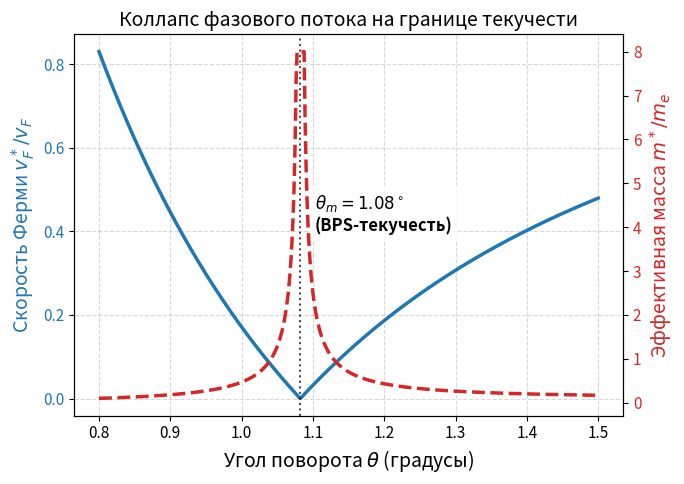
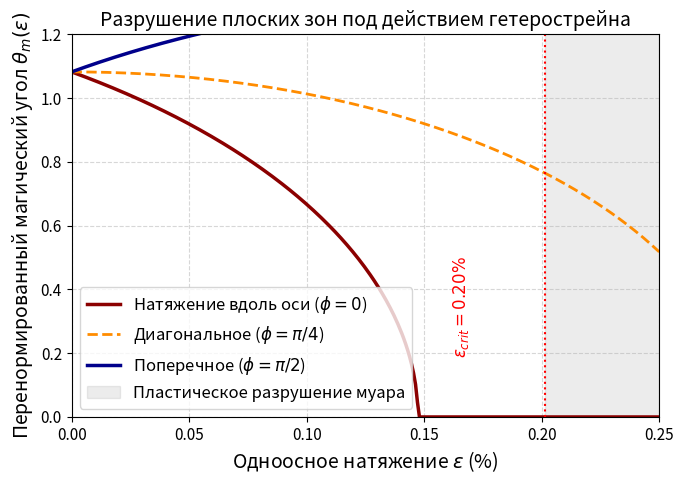
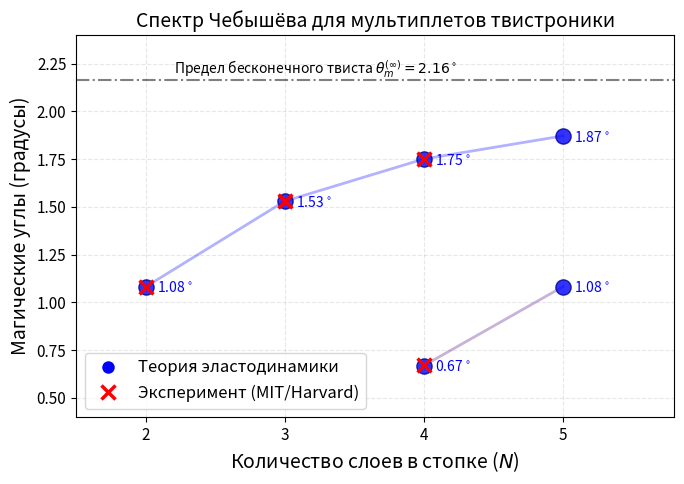

The matplotlib source for these figures, in order:
import numpy as np
import matplotlib.pyplot as plt
from matplotlib.lines import Line2D

# Установка красивого стиля для научных публикаций
plt.rcParams.update({
    'font.size': 12,
    'axes.labelsize': 14,
    'axes.titlesize': 14,
    'xtick.labelsize': 11,
    'ytick.labelsize': 11,
    'figure.titlesize': 14,
    'font.family': 'sans-serif'
})

# =====================================================================
# РИСУНОК 1: Коллапс скорости Ферми и расходимость массы (Раздел 3 и 4)
# =====================================================================
fig1, ax1 = plt.subplots(figsize=(7, 5))

theta = np.linspace(0.8, 1.5, 500)
theta_m = 1.0822
m_0 = 0.08

# Расчет v_F* / v_F и m* / m_e
v_f_ratio = np.abs(1 - (theta_m / theta)**2)
# Ограничим расходимость массы для адекватности графика
m_star = m_0 / np.clip(np.abs(1 - (theta_m / theta)**2), 0.01, None)

color = 'tab:blue'
ax1.set_xlabel(r'Угол поворота $\theta$ (градусы)')
ax1.set_ylabel(r'Скорость Ферми $v_F^* / v_F$', color=color)
line1 = ax1.plot(theta, v_f_ratio, color=color, lw=2.5, label=r'Скорость Ферми $v_F^*$')
ax1.tick_params(axis='y', labelcolor=color)
ax1.grid(True, linestyle='--', alpha=0.5)

ax2 = ax1.twinx()  
color = 'tab:red'
ax2.set_ylabel(r'Эффективная масса $m^* / m_e$', color=color)
line2 = ax2.plot(theta, m_star, color=color, lw=2.5, linestyle='--', label=r'Эффективная масса $m^*$')
ax2.tick_params(axis='y', labelcolor=color)

# Линия магического угла
ax1.axvline(x=theta_m, color='black', linestyle=':', alpha=0.7, lw=1.5)
ax1.text(theta_m + 0.02, 0.4, f'$\\theta_m = {theta_m:.2f}^\\circ$\n(BPS-текучесть)', 
         fontweight='bold', bbox=dict(facecolor='white', alpha=0.8, edgecolor='none'))

plt.title('Коллапс фазового потока на границе текучести')
fig1.tight_layout()
plt.savefig('fig1_flat_band_collapse.png', dpi=300)
plt.close()


# =====================================================================
# РИСУНОК 2: Критический гетерострейн и сдвиг магического угла (Раздел 6)
# =====================================================================
fig2, ax = plt.subplots(figsize=(7, 5))

strain = np.linspace(0, 0.25, 300)  # в процентах
eps_crit = 0.2013  # порог прочности по Губеру-фон Мизесу

# Формула анизотропного сдвига угла для разных направлений деформации (phi)
def theta_m_strain(eps, phi):
    val = 1 - (eps / eps_crit) * np.cos(2 * phi) - 0.5 * (eps / eps_crit)**2
    val = np.clip(val, 0, None)  # Физический предел разрушения зоны
    return theta_m * np.sqrt(val)

ax.plot(strain, theta_m_strain(strain, 0), label=r'Натяжение вдоль оси ($\phi = 0$)', lw=2.5, color='darkred')
ax.plot(strain, theta_m_strain(strain, np.pi/4), label=r'Диагональное ($\phi = \pi/4$)', lw=2, color='darkorange', linestyle='--')
ax.plot(strain, theta_m_strain(strain, np.pi/2), label=r'Поперечное ($\phi = \pi/2$)', lw=2.5, color='darkblue')

# Выделение зоны разрушения
ax.axvspan(eps_crit, 0.25, color='gray', alpha=0.15, label='Пластическое разрушение муара')
ax.axvline(x=eps_crit, color='red', linestyle=':', lw=1.5)
ax.text(eps_crit - 0.04, 0.2, f'$\\epsilon_{{crit}} = {eps_crit:.2f}\\%$', color='red', rotation=90, fontweight='bold')

ax.set_xlabel(r'Одноосное натяжение $\epsilon$ (%)')
ax.set_ylabel(r'Перенормированный магический угол $\theta_m(\epsilon)$')
ax.set_title('Разрушение плоских зон под действием гетерострейна')
ax.set_xlim(0, 0.25)
ax.set_ylim(0, 1.2)
ax.grid(True, linestyle='--', alpha=0.5)
ax.legend(loc='lower left')

fig2.tight_layout()
plt.savefig('fig2_heterostrain_limits.png', dpi=300)
plt.close()


# =====================================================================
# РИСУНОК 3: Спектральное дерево многослойных систем Чебышёва (Раздел 7)
# =====================================================================
fig3, ax = plt.subplots(figsize=(7, 5))

# Данные расчетов Чебышёва
layers = [2, 3, 4, 5]
# Карта углов для каждого N
angles_theory = {
    2: [1.082],
    3: [1.530],
    4: [1.751, 0.669],
    5: [1.872, 1.082]
}

# Экспериментальные точки для сопоставления
exp_data = [
    (2, 1.08, 'Bi-layer (Cao 2018)'),
    (3, 1.53, 'Tri-layer (Park 2021)'),
    (4, 1.75, '4-layer (Exp)'),
    (4, 0.67, '4-layer (Exp)'),
]

# Отрисовка теоретических веток
for n in layers:
    for angle in angles_theory[n]:
        ax.scatter(n, angle, color='blue', s=120, zorder=3, edgecolors='darkblue', alpha=0.8)
        ax.text(n + 0.08, angle - 0.03, f'{angle:.2f}$^\\circ$', fontsize=10, color='blue')

# Отрисовка экспериментальных точек
for n, angle, label in exp_data:
    ax.scatter(n, angle, color='red', marker='x', s=100, linewidths=2.5, zorder=4)

# Косметические линии тренда ("дерево муара")
ax.plot([2, 3, 4, 5], [1.082, 1.530, 1.751, 1.872], color='blue', linestyle='-', alpha=0.3, lw=2, label='Главная Чебышёвская мода')
ax.plot([4, 5], [0.669, 1.082], color='indigo', linestyle='-', alpha=0.3, lw=2, label='Высшие гармоники сдвига')

ax.axhline(y=2.164, color='black', linestyle='-.', alpha=0.5, lw=1.5)
ax.text(2.2, 2.20, r'Предел бесконечного твиста $\theta_m^{(\infty)} = 2.16^\circ$', color='black', fontsize=10)
ax.set_xlabel('Количество слоев в стопке ($N$)')
ax.set_ylabel('Магические углы (градусы)')
ax.set_title('Спектр Чебышёва для мультиплетов твистроники')
ax.set_xticks(layers)
ax.set_xlim(1.5, 5.8)
ax.set_ylim(0.4, 2.4)
ax.grid(True, linestyle='--', alpha=0.3)

legend_elements = [
    Line2D([0], [0], marker='o', color='w', label='Теория эластодинамики', markerfacecolor='blue', markersize=10),
    Line2D([0], [0], marker='x', color='red', label='Эксперимент (MIT/Harvard)', markersize=10, linestyle='None', markeredgewidth=2.5),
]
ax.legend(handles=legend_elements, loc='lower left')

fig3.tight_layout()
plt.savefig('fig3_chebyshev_multiplets.png', dpi=300)
plt.close()

print("Успешно сгенерировано 3 графика: fig1_flat_band_collapse.png, fig2_heterostrain_limits.png, fig3_chebyshev_multiplets.png")
